Image classification data set "mnist" (bosonlee/arrow-detector on GitHub). Class labels (3): left, right, straight.

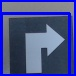
Label: right

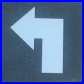
Label: left

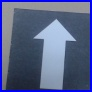
Label: straight

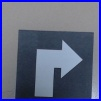
Label: right

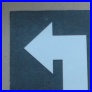
Label: left

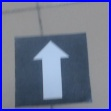
Label: straight
